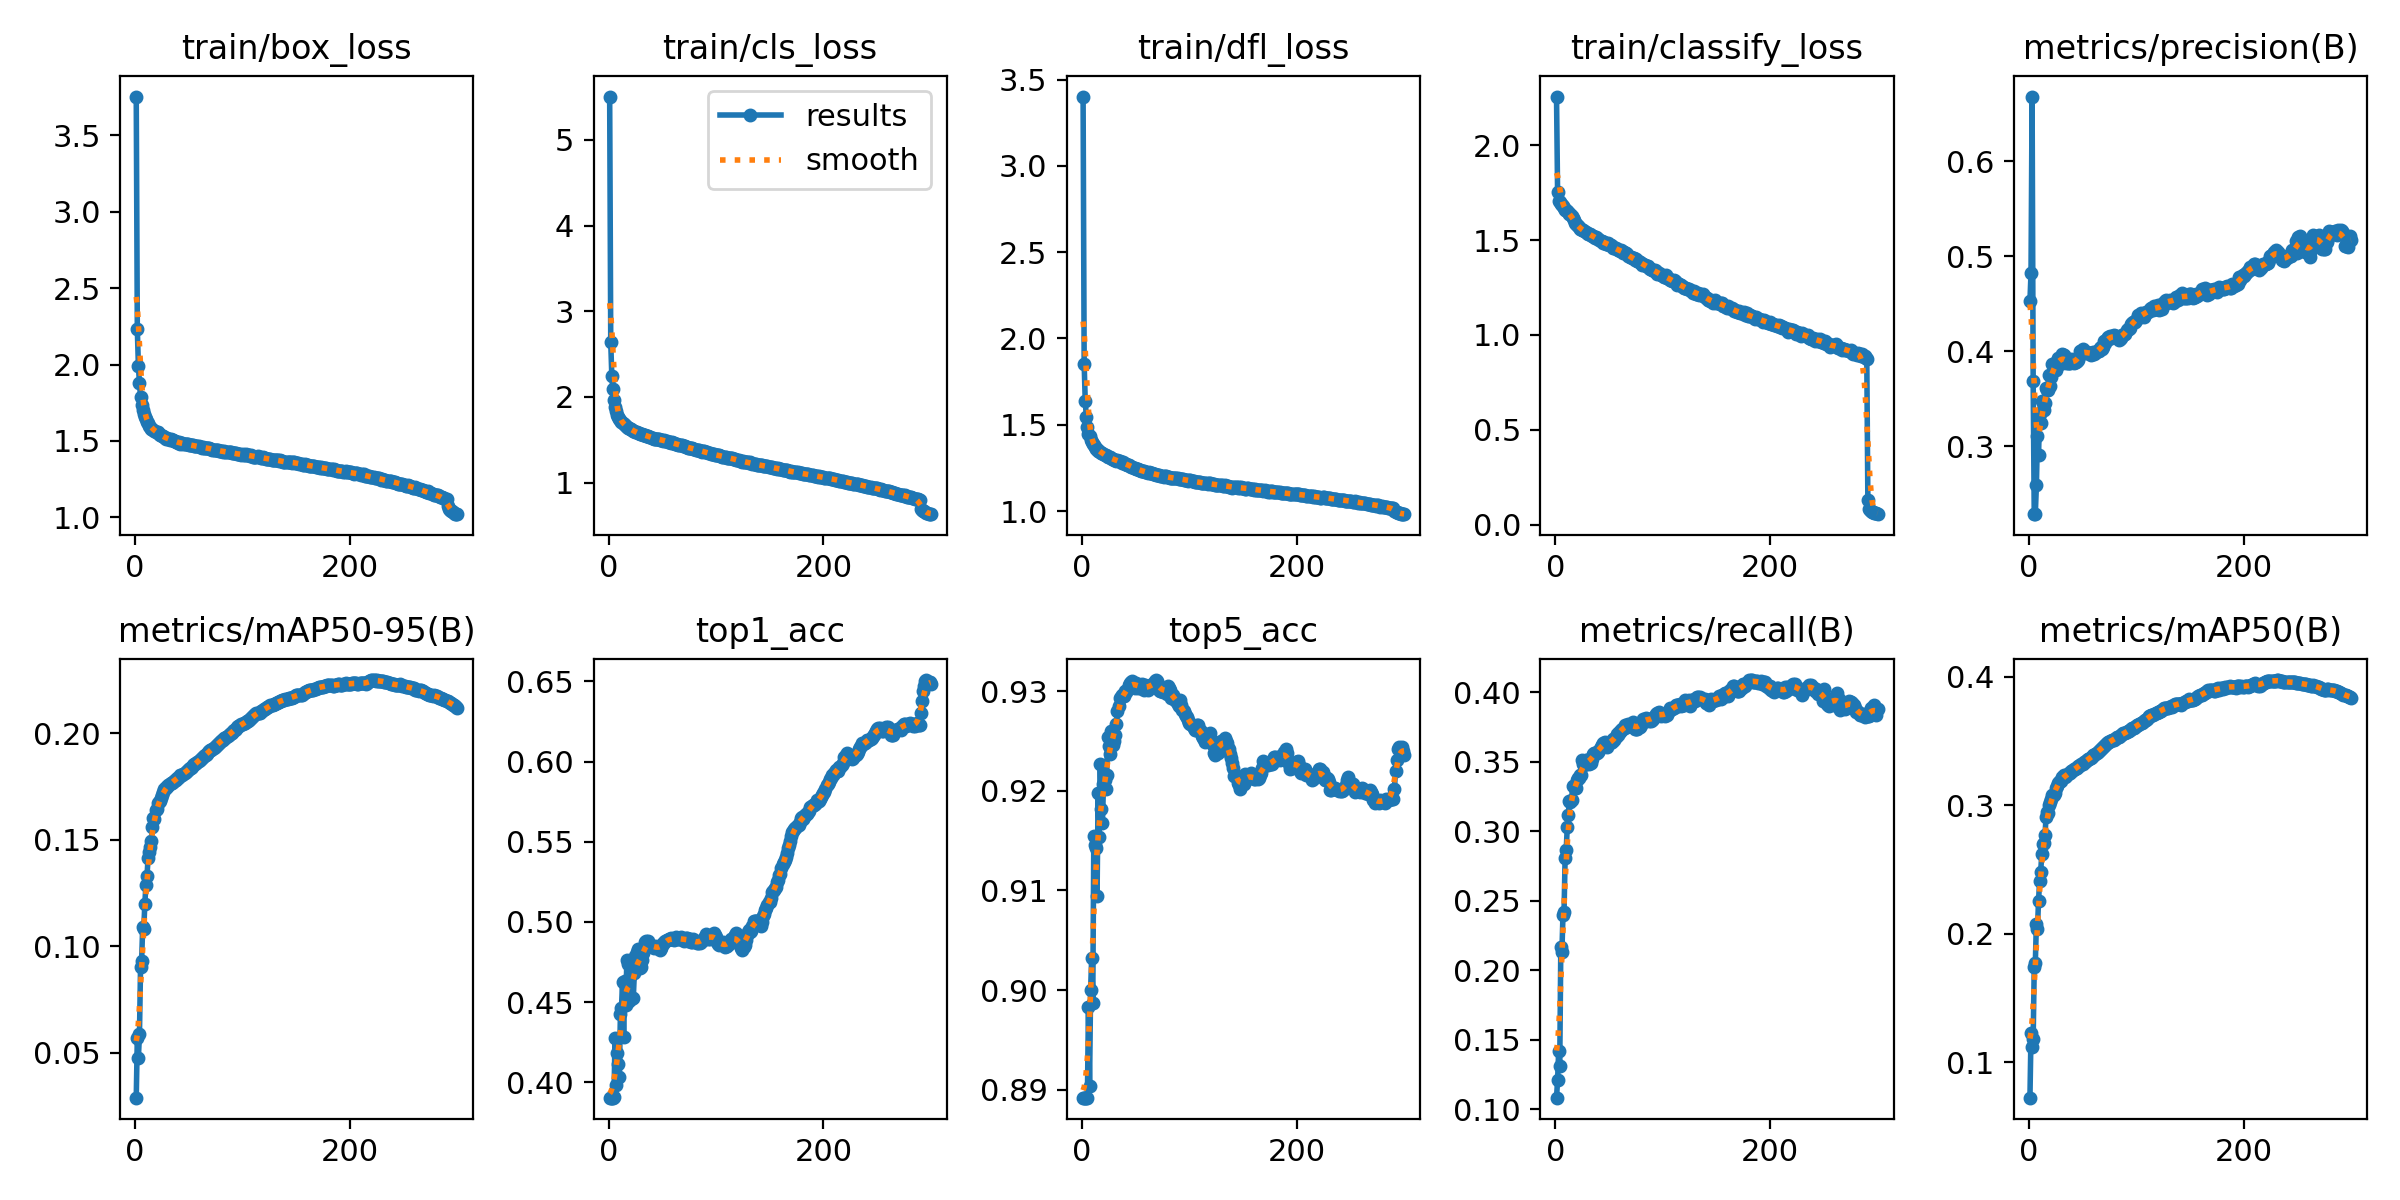

Values plotted in this chart, from the file beside it:
epoch, time, train/box_loss, train/cls_loss, train/dfl_loss, train/classify_loss, metrics/precision(B), metrics/recall(B), metrics/mAP50(B), metrics/mAP50-95(B), top1_acc, top5_acc, f1_score, val/box_loss, val/cls_loss, val/dfl_loss, val/classify_loss, lr/pg0, lr/pg1, lr/pg2
1, 767.9, 3.754, 5.506, 3.402, 2.256, 0.4529, 0.1082, 0.07255, 0.0288, 0.3904, 0.8892, 0.05105, 2.336, 2.886, 2.057, 1.859, 0.003327, 0.003327, 0.003327
2, 1492, 2.231, 2.636, 1.851, 1.751, 0.4823, 0.121, 0.1226, 0.0567, 0.3904, 0.8892, 0.05105, 1.95, 2.12, 1.72, 1.784, 0.006639, 0.006639, 0.006639
3, 2215, 1.991, 2.244, 1.637, 1.707, 0.6682, 0.1417, 0.1119, 0.04767, 0.3904, 0.8892, 0.05105, 2.122, 2.645, 1.84, 1.785, 0.009928, 0.009928, 0.009928
4, 2954, 1.878, 2.089, 1.547, 1.7, 0.3689, 0.1313, 0.1181, 0.05866, 0.3904, 0.8892, 0.05105, 1.942, 2.27, 1.655, 1.778, 0.009901, 0.009901, 0.009901
5, 3680, 1.789, 1.967, 1.489, 1.692, 0.2285, 0.2169, 0.1743, 0.09015, 0.3909, 0.8892, 0.05157, 1.716, 1.849, 1.505, 1.745, 0.009868, 0.009868, 0.009868
6, 4406, 1.738, 1.882, 1.446, 1.683, 0.2288, 0.213, 0.177, 0.09301, 0.4276, 0.8983, 0.09628, 1.693, 1.84, 1.508, 1.741, 0.009835, 0.009835, 0.009835
7, 5133, 1.704, 1.836, 1.434, 1.677, 0.2587, 0.2395, 0.2081, 0.1091, 0.3982, 0.8904, 0.05862, 1.625, 1.707, 1.448, 1.732, 0.009802, 0.009802, 0.009802
8, 5865, 1.679, 1.793, 1.414, 1.668, 0.3108, 0.2419, 0.2041, 0.1082, 0.4182, 0.9, 0.09078, 1.641, 1.72, 1.45, 1.787, 0.009769, 0.009769, 0.009769
9, 6593, 1.658, 1.77, 1.4, 1.66, 0.2906, 0.2805, 0.2257, 0.1199, 0.4115, 0.9032, 0.0826, 1.585, 1.664, 1.423, 1.717, 0.009736, 0.009736, 0.009736
10, 7329, 1.643, 1.748, 1.391, 1.659, 0.3337, 0.2862, 0.2409, 0.1289, 0.4033, 0.8987, 0.06209, 1.552, 1.644, 1.398, 1.716, 0.009703, 0.009703, 0.009703
11, 8048, 1.627, 1.732, 1.383, 1.653, 0.3241, 0.3028, 0.2482, 0.1328, 0.4427, 0.9155, 0.08831, 1.535, 1.618, 1.393, 1.657, 0.00967, 0.00967, 0.00967
12, 8783, 1.615, 1.711, 1.373, 1.646, 0.348, 0.3117, 0.262, 0.1414, 0.4464, 0.9146, 0.09784, 1.532, 1.586, 1.384, 1.631, 0.009637, 0.009637, 0.009637
13, 9518, 1.599, 1.695, 1.362, 1.639, 0.3393, 0.3216, 0.2699, 0.1445, 0.4626, 0.9143, 0.1068, 1.521, 1.568, 1.377, 1.618, 0.009604, 0.009604, 0.009604
14, 10244, 1.593, 1.683, 1.357, 1.637, 0.3384, 0.3214, 0.2705, 0.1465, 0.4279, 0.9095, 0.08963, 1.504, 1.557, 1.367, 1.636, 0.009571, 0.009571, 0.009571
15, 10974, 1.581, 1.669, 1.347, 1.627, 0.3457, 0.3224, 0.2769, 0.1495, 0.4629, 0.9198, 0.09811, 1.5, 1.537, 1.366, 1.618, 0.009538, 0.009538, 0.009538
16, 11708, 1.581, 1.662, 1.347, 1.617, 0.3611, 0.3322, 0.2907, 0.1561, 0.4481, 0.9154, 0.0987, 1.486, 1.53, 1.356, 1.635, 0.009505, 0.009505, 0.009505
17, 12456, 1.573, 1.653, 1.344, 1.603, 0.3594, 0.3322, 0.295, 0.1601, 0.476, 0.9227, 0.1236, 1.484, 1.526, 1.354, 1.585, 0.009472, 0.009472, 0.009472
18, 13201, 1.568, 1.643, 1.338, 1.592, 0.3589, 0.3313, 0.2938, 0.1596, 0.4739, 0.9182, 0.1135, 1.477, 1.511, 1.347, 1.591, 0.009439, 0.009439, 0.009439
19, 13941, 1.562, 1.639, 1.336, 1.586, 0.3754, 0.3311, 0.3006, 0.1639, 0.4506, 0.9168, 0.09407, 1.473, 1.504, 1.342, 1.596, 0.009406, 0.009406, 0.009406
20, 14686, 1.557, 1.63, 1.332, 1.578, 0.3631, 0.3369, 0.3027, 0.1645, 0.4663, 0.9207, 0.0984, 1.466, 1.498, 1.338, 1.573, 0.009373, 0.009373, 0.009373
21, 15420, 1.556, 1.621, 1.327, 1.573, 0.3729, 0.3381, 0.3047, 0.1671, 0.4519, 0.9211, 0.09645, 1.46, 1.494, 1.334, 1.572, 0.00934, 0.00934, 0.00934
22, 16158, 1.546, 1.612, 1.325, 1.567, 0.3869, 0.338, 0.3081, 0.1679, 0.4526, 0.9202, 0.09311, 1.459, 1.49, 1.333, 1.585, 0.009307, 0.009307, 0.009307
23, 16896, 1.54, 1.603, 1.318, 1.56, 0.3855, 0.3402, 0.3078, 0.1684, 0.4525, 0.9216, 0.09176, 1.455, 1.489, 1.328, 1.57, 0.009274, 0.009274, 0.009274
24, 17628, 1.54, 1.605, 1.313, 1.558, 0.3838, 0.3408, 0.3096, 0.1698, 0.4682, 0.9254, 0.1092, 1.453, 1.484, 1.325, 1.555, 0.009241, 0.009241, 0.009241
25, 18388, 1.531, 1.588, 1.311, 1.553, 0.3804, 0.3511, 0.3134, 0.1713, 0.4784, 0.9245, 0.117, 1.451, 1.479, 1.324, 1.548, 0.009208, 0.009208, 0.009208
26, 19130, 1.533, 1.586, 1.311, 1.552, 0.39, 0.3486, 0.3154, 0.1726, 0.481, 0.9237, 0.1233, 1.449, 1.476, 1.322, 1.548, 0.009175, 0.009175, 0.009175
27, 19875, 1.525, 1.583, 1.305, 1.546, 0.3927, 0.3473, 0.3173, 0.1738, 0.4834, 0.926, 0.1215, 1.446, 1.475, 1.32, 1.539, 0.009142, 0.009142, 0.009142
28, 20600, 1.52, 1.578, 1.302, 1.541, 0.389, 0.3511, 0.3181, 0.1739, 0.4747, 0.9249, 0.113, 1.445, 1.472, 1.318, 1.548, 0.009109, 0.009109, 0.009109
29, 21335, 1.515, 1.569, 1.301, 1.537, 0.3864, 0.351, 0.3188, 0.1746, 0.4711, 0.9246, 0.1095, 1.443, 1.469, 1.317, 1.551, 0.009076, 0.009076, 0.009076
30, 22070, 1.516, 1.565, 1.297, 1.53, 0.3916, 0.3494, 0.3188, 0.1749, 0.4717, 0.925, 0.1113, 1.442, 1.468, 1.315, 1.546, 0.009043, 0.009043, 0.009043
31, 22792, 1.513, 1.57, 1.295, 1.533, 0.3976, 0.3485, 0.322, 0.1758, 0.4762, 0.9257, 0.1145, 1.441, 1.466, 1.314, 1.539, 0.00901, 0.00901, 0.00901
32, 23512, 1.509, 1.56, 1.292, 1.529, 0.3956, 0.351, 0.3224, 0.1761, 0.4809, 0.9267, 0.1211, 1.439, 1.464, 1.312, 1.532, 0.008977, 0.008977, 0.008977
33, 24228, 1.513, 1.561, 1.295, 1.529, 0.396, 0.3491, 0.3233, 0.1766, 0.4844, 0.928, 0.1253, 1.438, 1.463, 1.311, 1.524, 0.008944, 0.008944, 0.008944
34, 24973, 1.508, 1.553, 1.29, 1.524, 0.3883, 0.352, 0.3221, 0.1766, 0.4874, 0.9286, 0.1262, 1.437, 1.462, 1.309, 1.521, 0.008911, 0.008911, 0.008911
35, 25701, 1.505, 1.543, 1.289, 1.519, 0.3876, 0.3554, 0.3231, 0.1773, 0.488, 0.9293, 0.1265, 1.436, 1.461, 1.308, 1.518, 0.008878, 0.008878, 0.008878
36, 26434, 1.499, 1.544, 1.282, 1.515, 0.3872, 0.3561, 0.3241, 0.1777, 0.4872, 0.9294, 0.1265, 1.435, 1.46, 1.307, 1.516, 0.008845, 0.008845, 0.008845
37, 27166, 1.498, 1.541, 1.281, 1.509, 0.3879, 0.3563, 0.3249, 0.1782, 0.4883, 0.9296, 0.1286, 1.435, 1.46, 1.305, 1.514, 0.008812, 0.008812, 0.008812
38, 27897, 1.496, 1.535, 1.282, 1.515, 0.388, 0.3565, 0.325, 0.1783, 0.4854, 0.9295, 0.1267, 1.434, 1.459, 1.305, 1.514, 0.008779, 0.008779, 0.008779
39, 28631, 1.493, 1.534, 1.278, 1.511, 0.3916, 0.3566, 0.3265, 0.179, 0.4852, 0.9295, 0.1267, 1.433, 1.458, 1.304, 1.515, 0.008746, 0.008746, 0.008746
40, 29360, 1.488, 1.522, 1.273, 1.503, 0.389, 0.3568, 0.3263, 0.1792, 0.4848, 0.9301, 0.1271, 1.433, 1.457, 1.303, 1.514, 0.008713, 0.008713, 0.008713
41, 30088, 1.491, 1.525, 1.275, 1.498, 0.3897, 0.3587, 0.3273, 0.1798, 0.4841, 0.93, 0.1275, 1.432, 1.456, 1.302, 1.514, 0.00868, 0.00868, 0.00868
42, 30817, 1.482, 1.513, 1.268, 1.497, 0.3873, 0.3608, 0.3282, 0.1803, 0.484, 0.9302, 0.1273, 1.432, 1.455, 1.301, 1.514, 0.008647, 0.008647, 0.008647
43, 31542, 1.487, 1.512, 1.267, 1.493, 0.3888, 0.3622, 0.3285, 0.1804, 0.4852, 0.9303, 0.1281, 1.431, 1.454, 1.3, 1.512, 0.008614, 0.008614, 0.008614
44, 32277, 1.487, 1.514, 1.266, 1.487, 0.3886, 0.3632, 0.3292, 0.1806, 0.4841, 0.9306, 0.1283, 1.431, 1.453, 1.3, 1.511, 0.008581, 0.008581, 0.008581
45, 33008, 1.483, 1.512, 1.261, 1.489, 0.3892, 0.3626, 0.3294, 0.181, 0.4838, 0.9308, 0.1285, 1.43, 1.452, 1.299, 1.51, 0.008548, 0.008548, 0.008548
46, 33747, 1.478, 1.506, 1.256, 1.485, 0.3905, 0.3644, 0.3303, 0.1815, 0.4843, 0.9309, 0.1288, 1.43, 1.451, 1.298, 1.509, 0.008515, 0.008515, 0.008515
47, 34467, 1.482, 1.51, 1.253, 1.48, 0.3952, 0.3633, 0.3307, 0.1819, 0.4837, 0.931, 0.1278, 1.429, 1.451, 1.296, 1.509, 0.008482, 0.008482, 0.008482
48, 35208, 1.479, 1.501, 1.25, 1.478, 0.4002, 0.3608, 0.3313, 0.1824, 0.4826, 0.9308, 0.1289, 1.429, 1.45, 1.296, 1.511, 0.008449, 0.008449, 0.008449
49, 35944, 1.477, 1.498, 1.25, 1.485, 0.4001, 0.3632, 0.3319, 0.1828, 0.4835, 0.9304, 0.1284, 1.429, 1.449, 1.294, 1.509, 0.008416, 0.008416, 0.008416
50, 36678, 1.472, 1.496, 1.243, 1.475, 0.4023, 0.3638, 0.3323, 0.1832, 0.4859, 0.9308, 0.1308, 1.428, 1.448, 1.293, 1.506, 0.008383, 0.008383, 0.008383
51, 37408, 1.476, 1.489, 1.245, 1.472, 0.399, 0.3637, 0.3335, 0.1837, 0.486, 0.9306, 0.1321, 1.427, 1.447, 1.292, 1.505, 0.00835, 0.00835, 0.00835
52, 38157, 1.474, 1.495, 1.241, 1.472, 0.3976, 0.364, 0.3339, 0.1839, 0.4874, 0.9304, 0.1342, 1.427, 1.447, 1.291, 1.502, 0.008317, 0.008317, 0.008317
53, 38905, 1.473, 1.489, 1.24, 1.467, 0.3995, 0.3645, 0.3346, 0.1845, 0.4879, 0.9305, 0.134, 1.426, 1.447, 1.289, 1.501, 0.008284, 0.008284, 0.008284
54, 39656, 1.473, 1.486, 1.239, 1.457, 0.3993, 0.3664, 0.3353, 0.185, 0.4886, 0.9304, 0.1364, 1.426, 1.446, 1.288, 1.499, 0.008251, 0.008251, 0.008251
55, 40408, 1.467, 1.478, 1.234, 1.456, 0.3981, 0.3657, 0.3359, 0.1855, 0.4889, 0.9305, 0.1356, 1.425, 1.446, 1.287, 1.498, 0.008218, 0.008218, 0.008218
56, 41169, 1.466, 1.472, 1.232, 1.456, 0.3985, 0.3676, 0.3362, 0.1858, 0.4892, 0.9307, 0.1334, 1.425, 1.445, 1.286, 1.498, 0.008185, 0.008185, 0.008185
57, 41913, 1.464, 1.472, 1.232, 1.452, 0.3968, 0.3699, 0.3367, 0.1862, 0.4896, 0.9305, 0.1337, 1.425, 1.445, 1.284, 1.496, 0.008152, 0.008152, 0.008152
58, 42646, 1.464, 1.468, 1.229, 1.447, 0.396, 0.3695, 0.3371, 0.1865, 0.4899, 0.9302, 0.1343, 1.424, 1.444, 1.283, 1.494, 0.008119, 0.008119, 0.008119
59, 43388, 1.466, 1.469, 1.226, 1.447, 0.3969, 0.3715, 0.3378, 0.1868, 0.4896, 0.9306, 0.1352, 1.424, 1.443, 1.282, 1.494, 0.008086, 0.008086, 0.008086
60, 44126, 1.46, 1.461, 1.225, 1.443, 0.3991, 0.3712, 0.3391, 0.1878, 0.4891, 0.9304, 0.135, 1.423, 1.443, 1.28, 1.492, 0.008053, 0.008053, 0.008053
... 240 more rows
